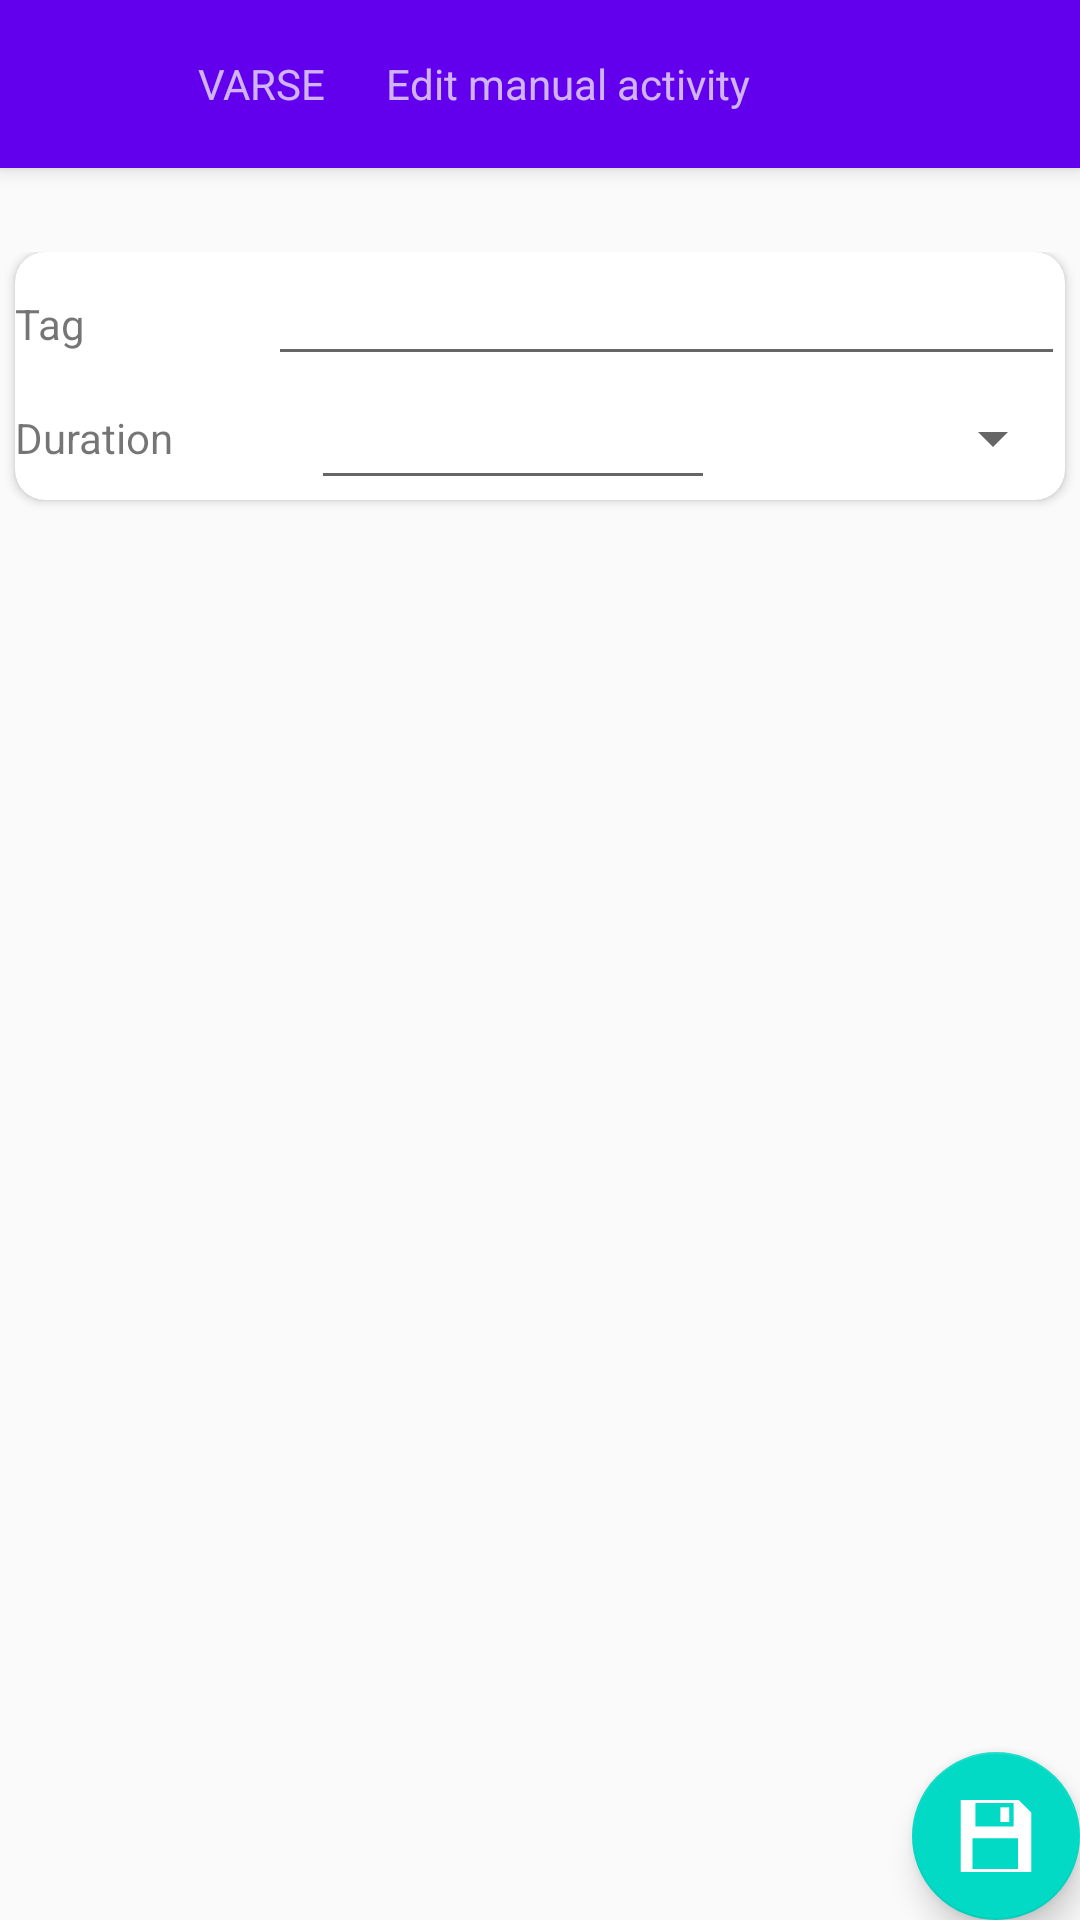

Layout XML and referenced resources for this Android screen:
<!-- AndroidManifest.xml: activity theme AppTheme.NoActionBar -->
<!-- res/layout/activity_edit_manual_entry.xml -->
<?xml version="1.0" encoding="utf-8"?>
<android.support.design.widget.CoordinatorLayout xmlns:android="http://schemas.android.com/apk/res/android"
    xmlns:app="http://schemas.android.com/apk/res-auto"
    xmlns:tools="http://schemas.android.com/tools"
    android:layout_width="match_parent"
    android:layout_height="match_parent"
    tools:context="com.devbaltasarq.varse.ui.editexperiment.editgroup.EditManualEntryActivity">

    <android.support.design.widget.AppBarLayout
        android:layout_width="match_parent"
        android:layout_height="wrap_content"
        android:theme="@style/AppTheme.AppBarOverlay">

        <android.support.v7.widget.Toolbar
            android:id="@+id/toolbar"
            android:layout_width="match_parent"
            android:layout_height="?attr/actionBarSize"
            android:background="?attr/colorPrimary"
            app:popupTheme="@style/AppTheme.PopupOverlay">

            <ImageButton
                android:id="@+id/btCloseEditManualEntry"
                android:padding="10dp"
                android:layout_width="wrap_content"
                android:layout_height="wrap_content"
                android:layout_weight="1"
                android:contentDescription="@string/lblBack"
                android:background="#00000000"
                app:srcCompat="?attr/actionModeCloseDrawable" />

            <ImageView
                android:layout_height="wrap_content"
                android:layout_width="wrap_content"
                android:padding="10dp"
                app:srcCompat="@drawable/ic_manual" />

            <TextView
                android:padding="10dp"
                android:layout_width="wrap_content"
                android:layout_height="wrap_content"
                android:text="@string/app_name"/>

            <TextView
                android:padding="10dp"
                android:layout_width="wrap_content"
                android:layout_height="wrap_content"
                android:text="@string/lblEditManualActivity"/>

        </android.support.v7.widget.Toolbar>

    </android.support.design.widget.AppBarLayout>

    <include layout="@layout/content_edit_manual_entry" />

    <android.support.design.widget.FloatingActionButton
        android:id="@+id/fbSaveManualEntry"
        android:layout_width="wrap_content"
        android:layout_height="wrap_content"
        android:layout_gravity="bottom|end"
        android:layout_margin="@dimen/fab_margin"
        android:tint="#ffffff"
        app:srcCompat="@drawable/ic_save" />

</android.support.design.widget.CoordinatorLayout>
<!-- res/layout/content_edit_manual_entry.xml (included above) -->
<?xml version="1.0" encoding="utf-8"?>
<android.support.constraint.ConstraintLayout xmlns:android="http://schemas.android.com/apk/res/android"
    xmlns:app="http://schemas.android.com/apk/res-auto"
    xmlns:tools="http://schemas.android.com/tools"
    android:layout_width="match_parent"
    android:layout_height="match_parent"
    android:layout_gravity="center_vertical"
    android:gravity="center_vertical"
    app:layout_behavior="@string/appbar_scrolling_view_behavior"
    tools:context="com.devbaltasarq.varse.ui.editexperiment.editgroup.EditManualEntryActivity"
    tools:showIn="@layout/activity_edit_manual_entry">

    <android.support.v7.widget.CardView
        android:gravity="center_vertical"
        android:layout_gravity="center_vertical"
        android:layout_width="match_parent"
        android:layout_height="wrap_content"
        android:layout_margin="5dp"
        android:layout_weight="0.2"
        app:cardCornerRadius="10dp"
        android:layout_marginBottom="20dp">

        <LinearLayout
            android:orientation="vertical"
            android:layout_width="match_parent"
            android:layout_height="match_parent"
            android:gravity="center_vertical">

            <LinearLayout
                android:orientation="horizontal"
                android:layout_width="match_parent"
                android:layout_height="wrap_content">

                <TextView
                    android:layout_weight=".2"
                    android:layout_width="wrap_content"
                    android:layout_height="wrap_content"
                    android:text="@string/lblTag"/>

                <EditText       android:id="@+id/edTag"
                    android:layout_weight=".8"
                    android:layout_width="wrap_content"
                    android:layout_height="wrap_content" />
            </LinearLayout>

            <LinearLayout
                android:layout_width="match_parent"
                android:layout_height="wrap_content"
                android:orientation="horizontal"
                android:gravity="center_vertical">

                <TextView
                    android:layout_width="wrap_content"
                    android:layout_height="wrap_content"
                    android:layout_weight=".2"
                    android:text="@string/lblDuration" />

                <EditText
                    android:id="@+id/edActDuration"
                    android:layout_width="wrap_content"
                    android:layout_height="wrap_content"
                    android:layout_weight=".5" />

                <Spinner
                    android:id="@+id/cbTimeUnit"
                    android:layout_width="wrap_content"
                    android:layout_height="wrap_content"
                    android:layout_weight=".3"
                    android:gravity="center_vertical|end" />

            </LinearLayout>

        </LinearLayout>

    </android.support.v7.widget.CardView>

</android.support.constraint.ConstraintLayout>
<!-- resources referenced by this layout -->
<resources>
  <!-- drawable ic_manual (drawable) -->
  <vector android:height="24dp" android:viewportHeight="57.066"
      android:viewportWidth="57.066" android:width="24dp" xmlns:android="http://schemas.android.com/apk/res/android">
      <path android:fillColor="#F7B563" android:pathData="M30.8,10v15.5c0,0.83 -0.67,1.5 -1.5,1.5h0c-0.83,0 -1.5,-0.67 -1.5,-1.5V3c0,-1.66 -1.34,-3 -3,-3h0c-1.66,0 -3,1.34 -3,3v22.5c0,0.83 -0.67,1.5 -1.5,1.5h0c-0.83,0 -1.5,-0.67 -1.5,-1.5v-18c0,-1.38 -1.12,-2.5 -2.5,-2.5h0c-1.38,0 -2.5,1.12 -2.5,2.5v20c0,0.83 -0.67,1.5 -1.5,1.5h0c-0.83,0 -1.5,-0.67 -1.5,-1.5V15c0,-1.38 -1.12,-2.5 -2.5,-2.5h-0.01c-1.38,0 -2.5,1.12 -2.5,2.5v27.13c0.84,12.08 7.46,14.94 16.81,14.94c6.67,0 12.42,-3.41 15.18,-8.35c1.16,-1.87 8.19,-12.82 8.8,-13.97c0.7,-1.33 1.74,-2.94 3.04,-4c0.69,-0.57 1.15,-1.32 1.58,-2.11c0.11,-0.2 0.43,-2.65 -1.39,-2.64c-1.58,0.01 -3.38,0.67 -4.68,1.55c-1.46,0.99 -3.36,2.7 -4.98,5.53c-0.53,0.92 -1.47,1.56 -2.53,1.59c-1,0.02 -0.74,-0.47 -0.8,-2.54l0,0v-2.99V10c0,-1.66 -1.34,-3 -3,-3h0C32.14,7 30.8,8.34 30.8,10z"/>
  </vector>
  <!-- drawable ic_save (drawable) -->
  <vector android:height="24dp" android:viewportHeight="49"
      android:viewportWidth="49" android:width="24dp" xmlns:android="http://schemas.android.com/apk/res/android">
      <path android:fillColor="#FF000000" android:pathData="M27.5,5h6v10h-6z"/>
      <path android:fillColor="#FF000000" android:pathData="M39.914,0H0.5v49h48V8.586L39.914,0zM10.5,2h26v16h-26V2zM39.5,47h-31V26h31V47z"/>
  </vector>
  <string name="app_name">VARSE</string>
  <string name="lblBack">Back</string>
  <string name="lblDuration">Duration</string>
  <string name="lblEditManualActivity">Edit manual activity</string>
  <string name="lblTag">Tag</string>
  <style name="AppTheme.AppBarOverlay" parent="ThemeOverlay.AppCompat.Dark.ActionBar" />
  <style name="AppTheme.PopupOverlay" parent="ThemeOverlay.AppCompat.Light" />
  <style name="AppTheme.NoActionBar">
          <item name="windowActionBar">false</item>
          <item name="windowNoTitle">true</item>
      </style>
</resources>
